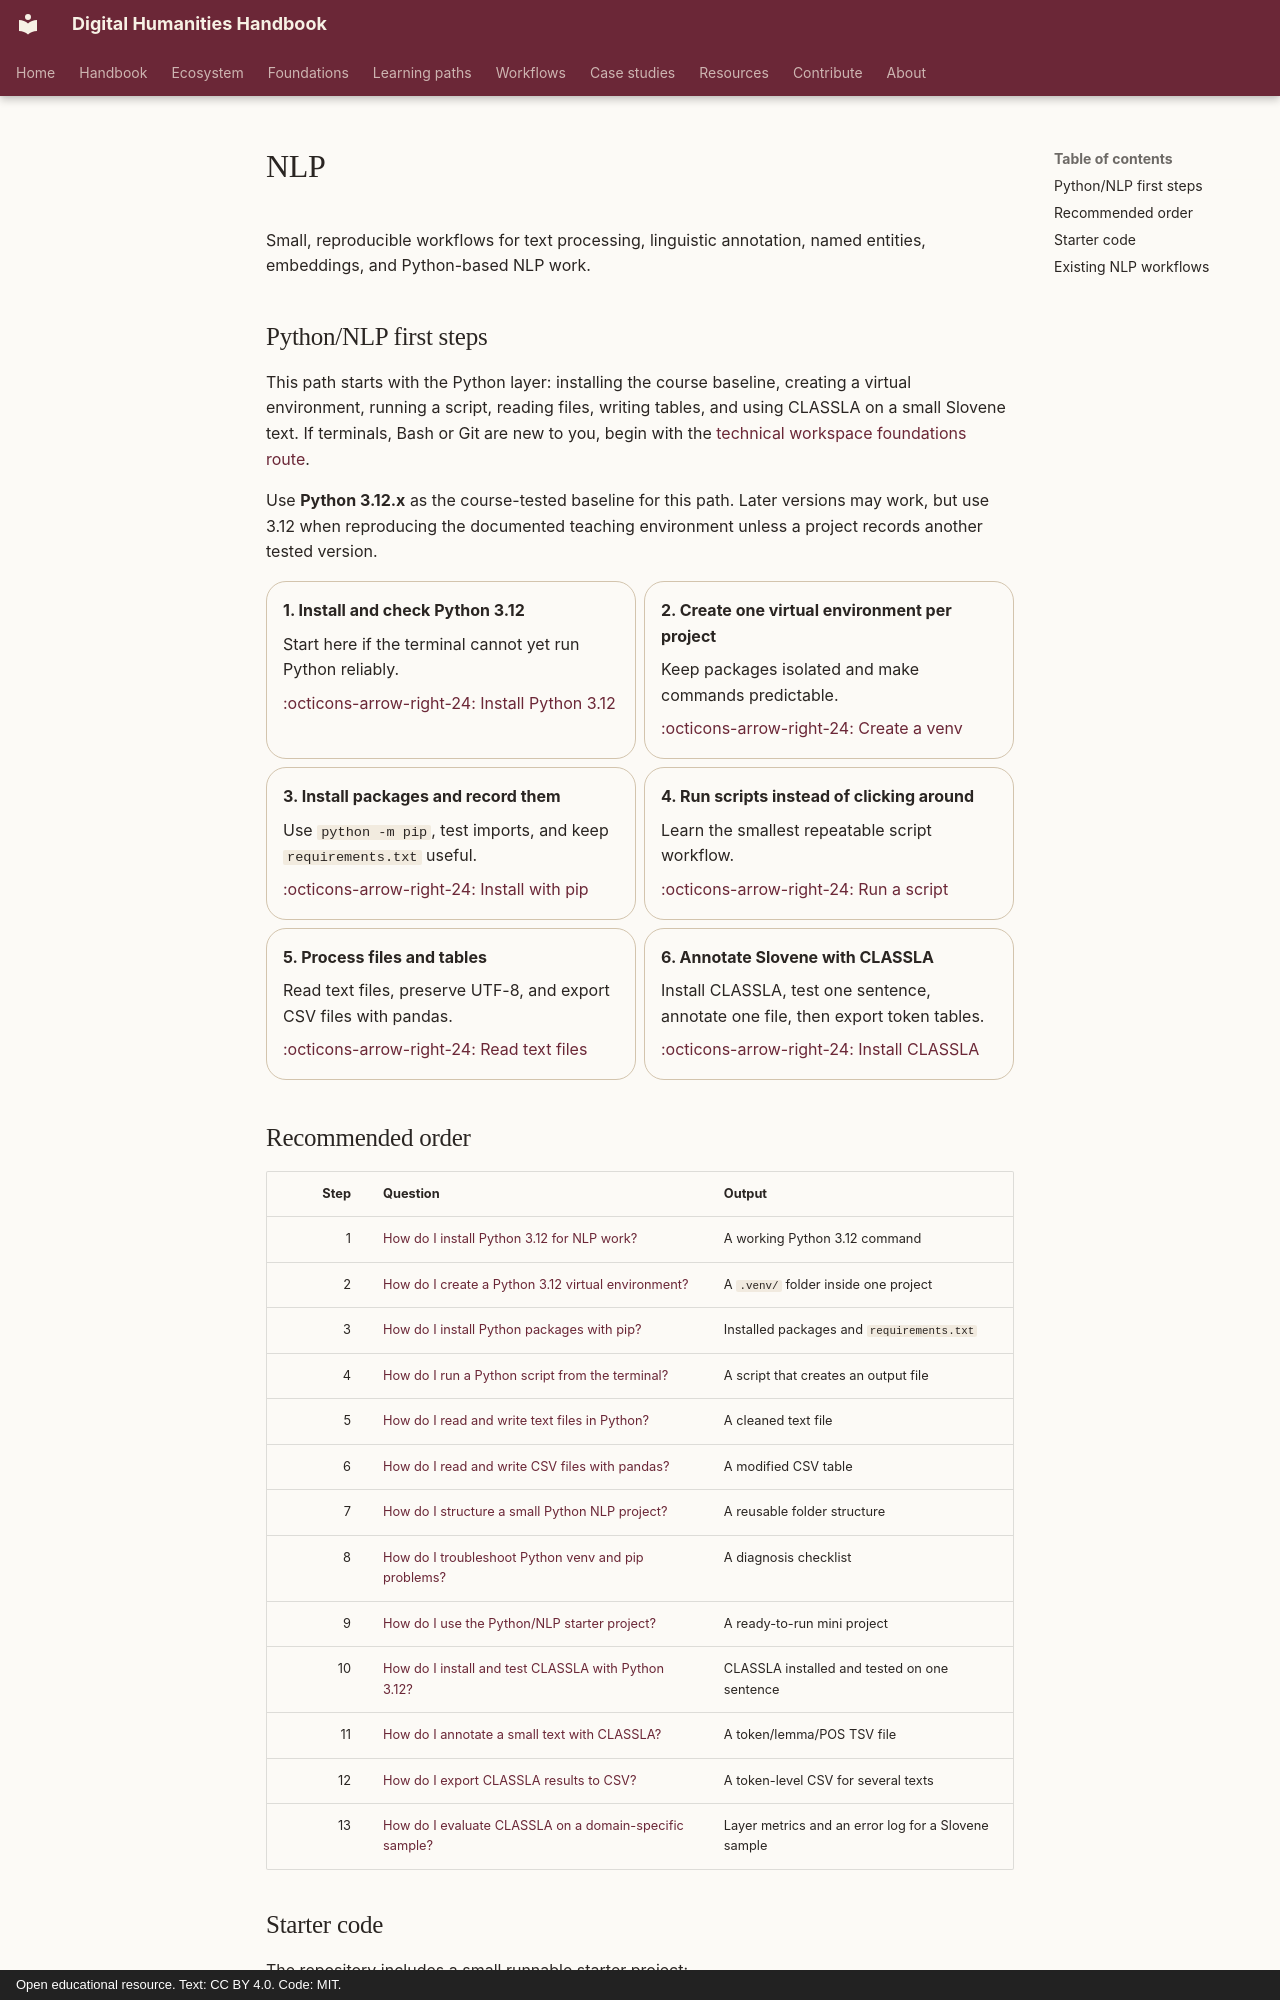

repository: damjan-popic/digital-humanities-handbook · page: en/workflows/nlp/index.html · generator: mkdocs · copyright: Open educational resource. Text: CC BY 4.0. Code: MIT.

# NLP

Small, reproducible workflows for text processing, linguistic annotation, named entities, embeddings, and Python-based NLP work.

## Python/NLP first steps

This path starts with the Python layer: installing the course baseline, creating a virtual environment, running a script, reading files, writing tables, and using CLASSLA on a small Slovene text. If terminals, Bash or Git are new to you, begin with the [technical workspace foundations route](../../foundations/technical-workspace.md).

Use **Python 3.12.x** as the course-tested baseline for this path. Later versions may work, but use 3.12 when reproducing the documented teaching environment unless a project records another tested version.

<div class="grid cards" markdown>

-   **1. Install and check Python 3.12**

    Start here if the terminal cannot yet run Python reliably.

    [:octicons-arrow-right-24: Install Python 3.12](install-python-312-for-nlp.md)

-   **2. Create one virtual environment per project**

    Keep packages isolated and make commands predictable.

    [:octicons-arrow-right-24: Create a venv](create-a-python-312-virtual-environment.md)

-   **3. Install packages and record them**

    Use `python -m pip`, test imports, and keep `requirements.txt` useful.

    [:octicons-arrow-right-24: Install with pip](install-python-packages-with-pip.md)

-   **4. Run scripts instead of clicking around**

    Learn the smallest repeatable script workflow.

    [:octicons-arrow-right-24: Run a script](run-a-python-script-from-terminal.md)

-   **5. Process files and tables**

    Read text files, preserve UTF-8, and export CSV files with pandas.

    [:octicons-arrow-right-24: Read text files](read-and-write-text-files-in-python.md)

-   **6. Annotate Slovene with CLASSLA**

    Install CLASSLA, test one sentence, annotate one file, then export token tables.

    [:octicons-arrow-right-24: Install CLASSLA](install-and-test-classla.md)

</div>
